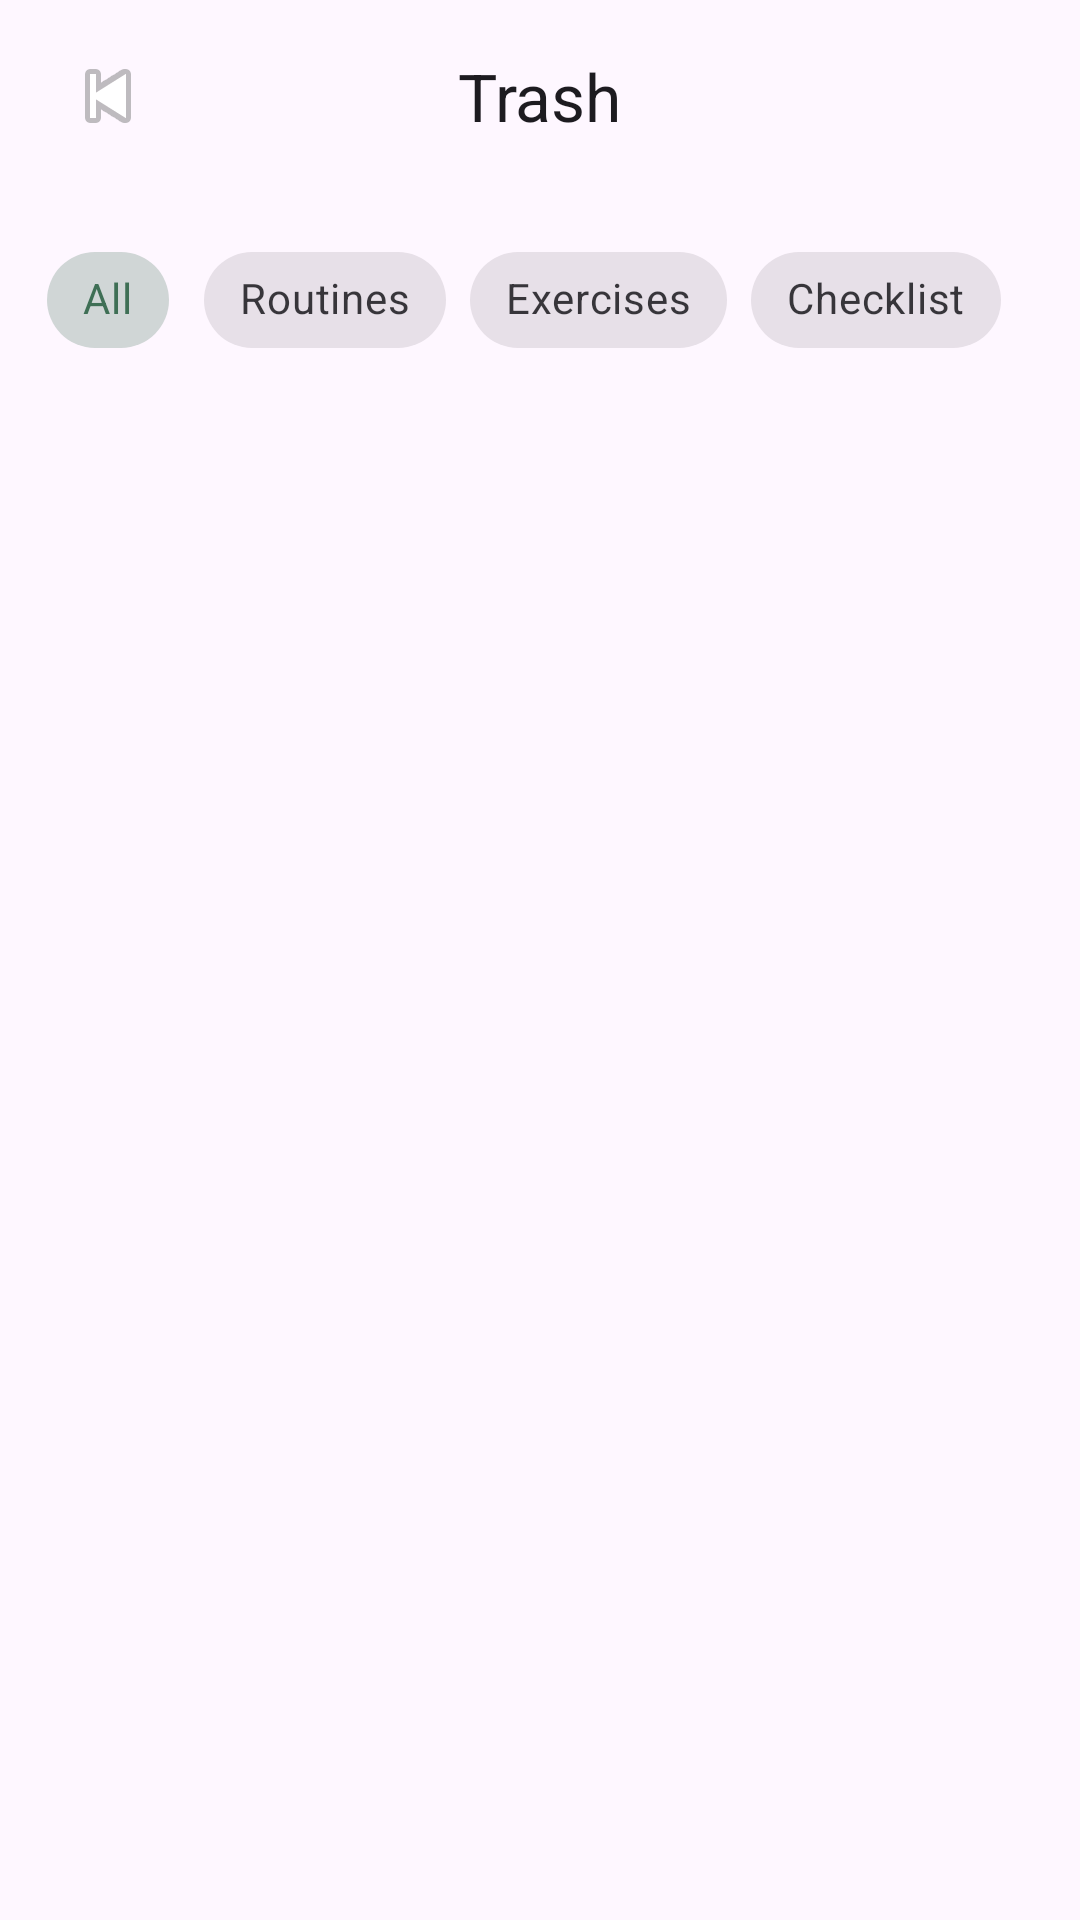

Write the Android layout XML for this screen, with the resource values it uses.
<!-- AndroidManifest.xml: application theme Theme.FitLife -->
<!-- res/layout/activity_trash.xml -->
<?xml version="1.0" encoding="utf-8"?>
<androidx.constraintlayout.widget.ConstraintLayout
    xmlns:android="http://schemas.android.com/apk/res/android"
    xmlns:app="http://schemas.android.com/apk/res-auto"
    android:layout_width="match_parent"
    android:layout_height="match_parent">

    <com.google.android.material.appbar.MaterialToolbar
        android:id="@+id/toolbarTrash"
        android:layout_width="0dp"
        android:layout_height="wrap_content"
        android:paddingHorizontal="8dp"
        app:title="@string/trash_title"
        app:titleCentered="true"
        app:navigationIcon="@android:drawable/ic_media_previous"
        app:layout_constraintTop_toTopOf="parent"
        app:layout_constraintStart_toStartOf="parent"
        app:layout_constraintEnd_toEndOf="parent"/>

    
    <com.google.android.material.chip.ChipGroup
        android:id="@+id/chipGroupTrash"
        android:layout_width="0dp"
        android:layout_height="wrap_content"
        android:layout_marginTop="12dp"
        android:paddingHorizontal="12dp"
        app:singleSelection="true"
        app:selectionRequired="true"
        app:layout_constraintTop_toBottomOf="@id/toolbarTrash"
        app:layout_constraintStart_toStartOf="parent"
        app:layout_constraintEnd_toEndOf="parent">

        <com.google.android.material.chip.Chip
            android:id="@+id/chipTrashAll"
            style="@style/Widget.MaterialComponents.Chip.Choice"
            android:layout_width="wrap_content"
            android:layout_height="wrap_content"
            android:text="All"
            android:checked="true"/>

        <com.google.android.material.chip.Chip
            android:id="@+id/chipTrashRoutines"
            style="@style/Widget.MaterialComponents.Chip.Choice"
            android:layout_width="wrap_content"
            android:layout_height="wrap_content"
            android:text="Routines"/>

        <com.google.android.material.chip.Chip
            android:id="@+id/chipTrashExercises"
            style="@style/Widget.MaterialComponents.Chip.Choice"
            android:layout_width="wrap_content"
            android:layout_height="wrap_content"
            android:text="Exercises"/>

        <com.google.android.material.chip.Chip
            android:id="@+id/chipTrashChecklist"
            style="@style/Widget.MaterialComponents.Chip.Choice"
            android:layout_width="wrap_content"
            android:layout_height="wrap_content"
            android:text="Checklist"/>
    </com.google.android.material.chip.ChipGroup>

    
    <LinearLayout
        android:id="@+id/emptyContainerTrash"
        android:layout_width="0dp"
        android:layout_height="wrap_content"
        android:orientation="vertical"
        android:gravity="center"
        android:visibility="gone"
        android:layout_marginTop="28dp"
        app:layout_constraintTop_toBottomOf="@id/chipGroupTrash"
        app:layout_constraintStart_toStartOf="parent"
        app:layout_constraintEnd_toEndOf="parent">

        <ImageView
            android:id="@+id/ivTrashEmpty"
            android:layout_width="72dp"
            android:layout_height="72dp"
            android:contentDescription="@string/trash_empty"
            android:alpha="0.75"
            android:src="@android:drawable/ic_menu_delete"/>

        <TextView
            android:id="@+id/tvEmptyTrash"
            android:layout_width="wrap_content"
            android:layout_height="wrap_content"
            android:text="@string/trash_empty"
            android:layout_marginTop="12dp"
            android:gravity="center"/>
    </LinearLayout>

    <ListView
        android:id="@+id/lvTrash"
        android:layout_width="0dp"
        android:layout_height="0dp"
        android:divider="@android:color/transparent"
        android:dividerHeight="0dp"
        android:paddingTop="6dp"
        android:paddingBottom="12dp"
        android:clipToPadding="false"
        app:layout_constraintTop_toBottomOf="@id/chipGroupTrash"
        app:layout_constraintBottom_toBottomOf="parent"
        app:layout_constraintStart_toStartOf="parent"
        app:layout_constraintEnd_toEndOf="parent"/>



</androidx.constraintlayout.widget.ConstraintLayout>
<!-- resources referenced by this layout -->
<resources>
  <string name="trash_empty">Trash is empty.</string>
  <string name="trash_title">Trash</string>
  <style name="Theme.FitLife" parent="Base.Theme.FitLife" />
  <style name="Base.Theme.FitLife" parent="Theme.Material3.DayNight.NoActionBar">
          
          <item name="colorPrimary">@color/fitlife_green_light</item>
          <item name="colorOnPrimary">@color/white</item>
          <item name="colorPrimaryContainer">@color/fitlife_green_primary</item>
          <item name="colorOnPrimaryContainer">@color/white</item>
  
          <item name="colorSecondary">@color/fitlife_green_light</item>
          <item name="colorOnSecondary">@color/white</item>
      </style>
  <color name="fitlife_green_light">#3E6F55</color>
  <color name="white">#FFFFFF</color>
  <color name="fitlife_green_primary">#2D4F3A</color>
</resources>
